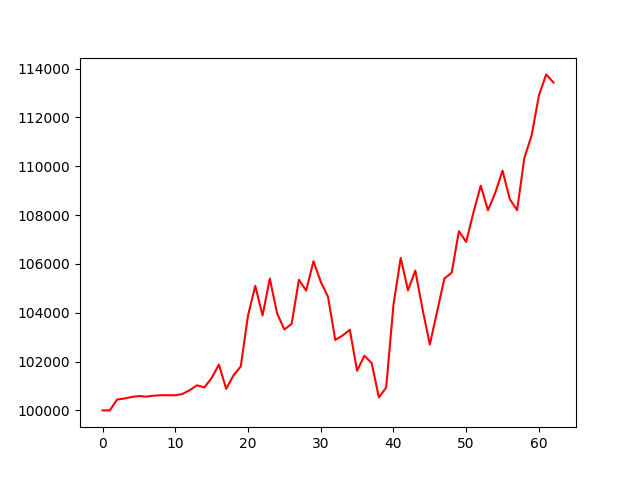

Source data for this figure (header and first rows):
account_value, date, daily_return
100000, 2023-01-04, 
100000, 2023-01-05, 0.0
100444, 2023-01-06, 0.004444
100487, 2023-01-09, 0.0004197
100550, 2023-01-10, 0.0006327
100587, 2023-01-11, 0.0003616
100564, 2023-01-12, -0.000225
100601, 2023-01-13, 0.0003719
100623, 2023-01-17, 0.0002117
100620, 2023-01-18, -2.6835345091624774e-05
100620, 2023-01-19, 0.0
100674, 2023-01-20, 0.0005352
100831, 2023-01-23, 0.00156
101028, 2023-01-24, 0.001959
100941, 2023-01-25, -0.0008687
101324, 2023-01-26, 0.003799
101873, 2023-01-27, 0.00542
100882, 2023-01-30, -0.009726
101429, 2023-01-31, 0.005422
101798, 2023-02-01, 0.003632
103883, 2023-02-02, 0.02049
105099, 2023-02-03, 0.01171
103887, 2023-02-06, -0.01153
105399, 2023-02-07, 0.01455
103978, 2023-02-08, -0.01348
103312, 2023-02-09, -0.006403
103545, 2023-02-10, 0.002252
105347, 2023-02-13, 0.01741
104905, 2023-02-14, -0.004197
106108, 2023-02-15, 0.01147
105270, 2023-02-16, -0.007895
104652, 2023-02-17, -0.00587
102884, 2023-02-21, -0.0169
103064, 2023-02-22, 0.001744
103304, 2023-02-23, 0.00233
101622, 2023-02-24, -0.01628
102237, 2023-02-27, 0.006051
101941, 2023-02-28, -0.002889
100529, 2023-03-01, -0.01385
100940, 2023-03-02, 0.004089
104317, 2023-03-03, 0.03346
106246, 2023-03-06, 0.01849
104913, 2023-03-07, -0.01255
105727, 2023-03-08, 0.007757
104144, 2023-03-09, -0.01497
102699, 2023-03-10, -0.01387
104040, 2023-03-13, 0.01306
105398, 2023-03-14, 0.01306
105632, 2023-03-15, 0.002218
107339, 2023-03-16, 0.01615
106900, 2023-03-17, -0.004083
108110, 2023-03-20, 0.01131
109203, 2023-03-21, 0.01012
108194, 2023-03-22, -0.009241
108917, 2023-03-23, 0.006679
109816, 2023-03-24, 0.008259
108648, 2023-03-27, -0.01064
108201, 2023-03-28, -0.004113
110342, 2023-03-29, 0.01979
111259, 2023-03-30, 0.008312
... 3 more rows
